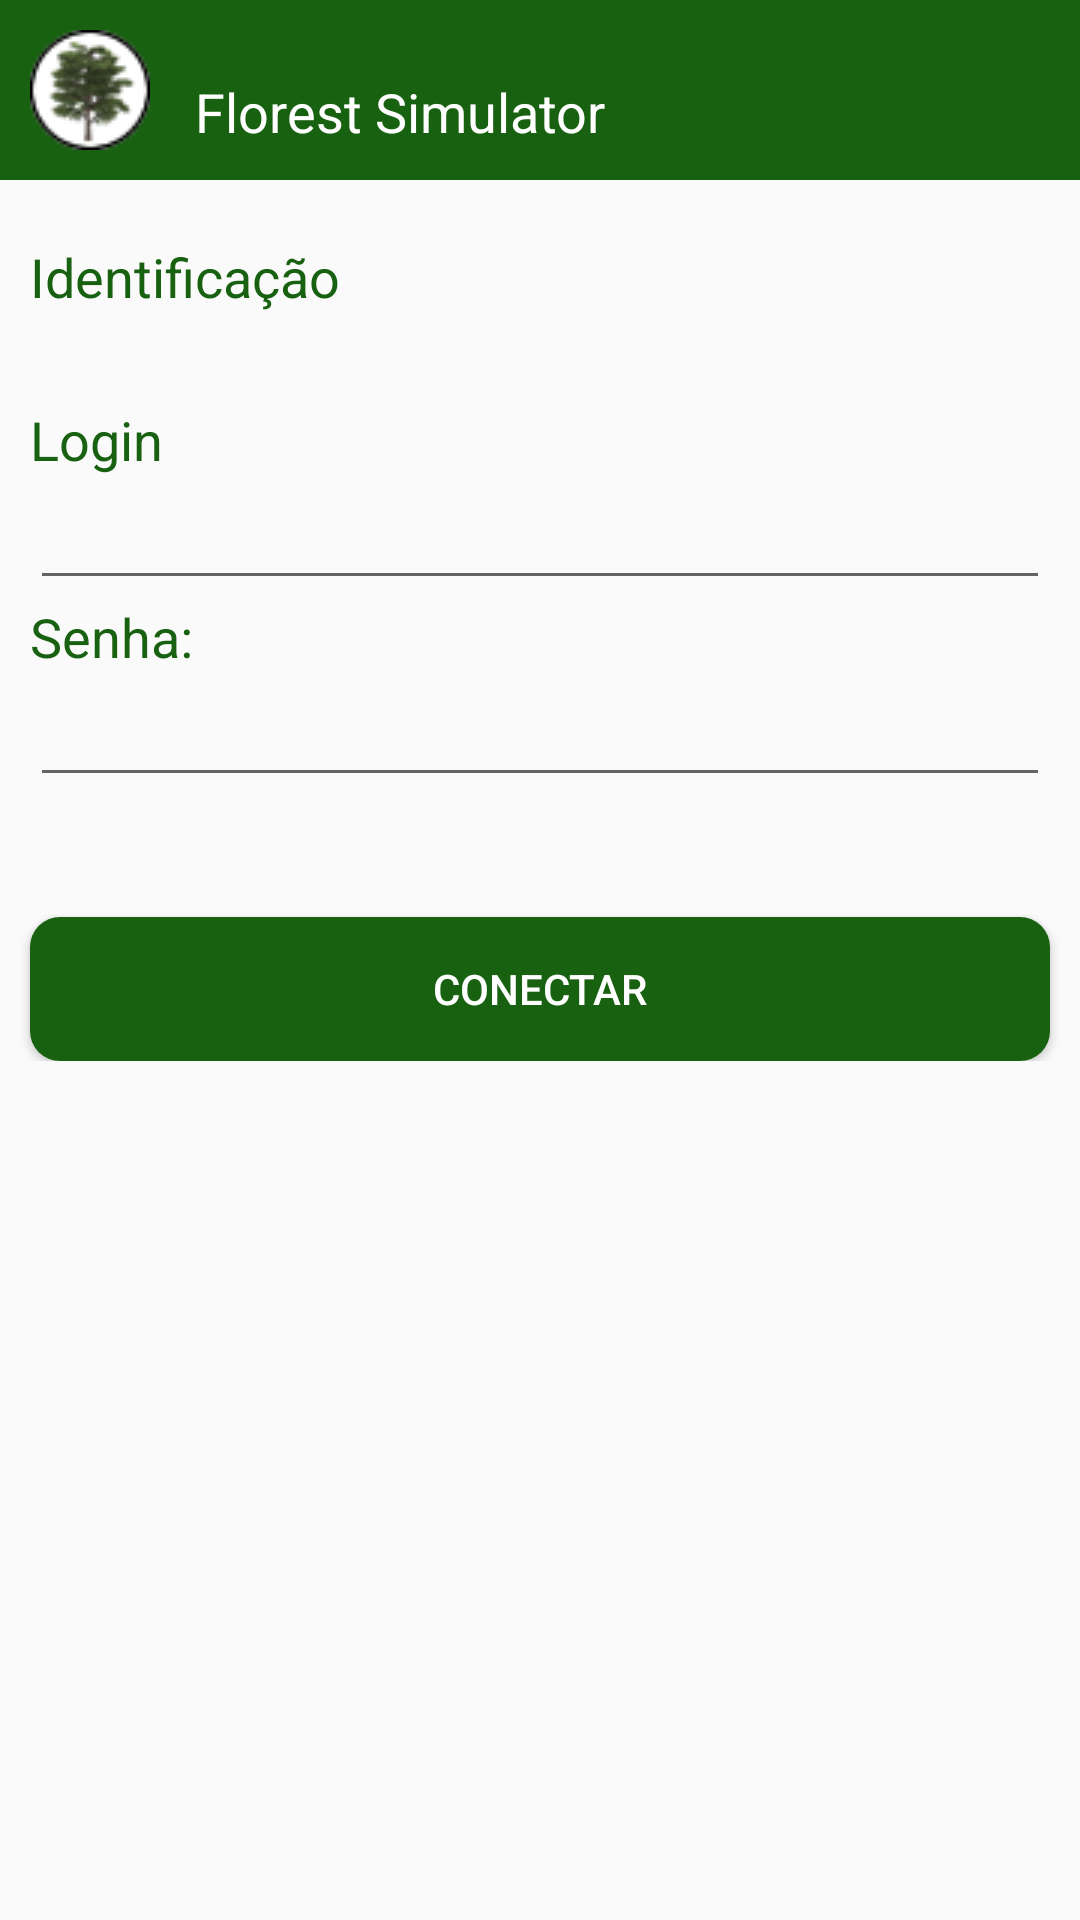

Android layout source for this screen:
<!-- AndroidManifest.xml: application theme AppTheme -->
<!-- res/layout/activity_login.xml -->
<ScrollView xmlns:android="http://schemas.android.com/apk/res/android"
    android:layout_width="match_parent"
    android:layout_height="match_parent"
    android:fillViewport="false"
    >

    <LinearLayout xmlns:android="http://schemas.android.com/apk/res/android"
        android:layout_width="fill_parent"
        android:layout_height="wrap_content"
        android:orientation="vertical"
        android:weightSum="1">

        <LinearLayout xmlns:android="http://schemas.android.com/apk/res/android"
            android:layout_width="fill_parent"
            android:layout_height="fill_parent"
            android:orientation="horizontal"
            android:paddingLeft="10dp"
            android:paddingRight="10dp"
            android:paddingBottom="10dp"
            android:paddingTop="10dp"
            android:layout_marginBottom="20dp"
            android:weightSum="1"
            style="@style/fundo">

            <ImageView
                android:layout_width="40dp"
                android:layout_height="40dp"
                android:src="@drawable/logo_p"
                android:contentDescription="@string/collects_trees" />

            <TextView
                android:layout_width="0dp"
                android:layout_height="wrap_content"
                android:textAppearance="?android:attr/textAppearanceMedium"
                android:text="@string/titulo_min"
                android:id="@+id/txt_titulo"
                android:layout_marginTop="15dp"
                android:layout_marginLeft="15dp"
                android:textColor="#FFFFFF"
                android:layout_weight="0.84" />
        </LinearLayout>

        <TextView
            android:layout_width="wrap_content"
            android:layout_height="wrap_content"
            android:textAppearance="?android:attr/textAppearanceMedium"
            android:text="@string/tv_text_login"
            android:id="@+id/textView"
            android:textColor="#186110"
            android:layout_marginLeft="10dp"
            android:layout_marginBottom="30dp"
            />

        <TextView
            android:layout_width="wrap_content"
            android:layout_height="wrap_content"
            android:textAppearance="?android:attr/textAppearanceMedium"
            android:text="@string/tv_login"
            android:id="@+id/tvt_nome_projeto"
            android:textColor="#186110"
            android:layout_marginLeft="10dp" />

        <EditText
            android:layout_width="match_parent"
            android:layout_height="wrap_content"
            android:id="@+id/txt_login"
            android:layout_marginLeft="10dp"
            android:layout_marginRight="10dp"
            />

        <TextView
            android:layout_width="wrap_content"
            android:layout_height="wrap_content"
            android:textAppearance="?android:attr/textAppearanceMedium"
            android:text="@string/tv_senha"
            android:id="@+id/tvt_area_inventariada"
            android:textColor="#186110"
            android:layout_marginLeft="10dp"/>

        <EditText
            android:layout_width="match_parent"
            android:layout_height="wrap_content"
            android:inputType="textPassword"
            android:ems="10"
            android:id="@+id/txt_senha"
            android:layout_marginLeft="10dp"
            android:layout_marginRight="10dp"/>

        <Button
            android:layout_width="match_parent"
            android:layout_height="wrap_content"
            android:text="@string/btn_conect"
            android:id="@+id/btn_criar_projeto_censo"
            android:background="@drawable/radius_botton_painel"
            android:layout_marginTop="40dp"
            android:layout_marginLeft="10dp"
            android:layout_marginRight="10dp"
            android:textColor="#FFFFFF"
            android:onClick="sendJson"/>
    </LinearLayout>

</ScrollView>
<!-- resources referenced by this layout -->
<resources>
  <!-- drawable logo_p: png bitmap (drawable, 61163 bytes) -->
  <!-- drawable radius_botton_painel (drawable) -->
  <shape xmlns:android="http://schemas.android.com/apk/res/android"
      android:padding="10dp"
      android:shape="rectangle">
  
      <solid android:color="#186110" />
      <corners
          android:bottomLeftRadius="10dp"
          android:bottomRightRadius="10dp"
          android:topLeftRadius="10dp"
          android:topRightRadius="10dp" />
  
  </shape>
  <string name="btn_conect">Conectar</string>
  <string name="collects_trees">Florest Simulator</string>
  <string name="titulo_min">Florest Simulator</string>
  <string name="tv_login">Login</string>
  <string name="tv_senha">Senha:</string>
  <string name="tv_text_login">Identificação</string>
  <style name="fundo">
          <item name="android:background">#186110</item>
      </style>
  <style name="AppTheme" parent="Theme.AppCompat.Light.DarkActionBar">
          
          <item name="colorPrimary">@color/colorPrimary</item>
          <item name="colorPrimaryDark">@color/colorPrimaryDark</item>
          <item name="colorAccent">@color/colorAccent</item>
      </style>
  <!-- not gathered from this repository: default colours our renderer supplied (Android Studio template values) -->
  <color name="colorPrimary">#FF6200EE</color>
  <color name="colorPrimaryDark">#FF3700B3</color>
  <color name="colorAccent">#FF03DAC5</color>
</resources>
